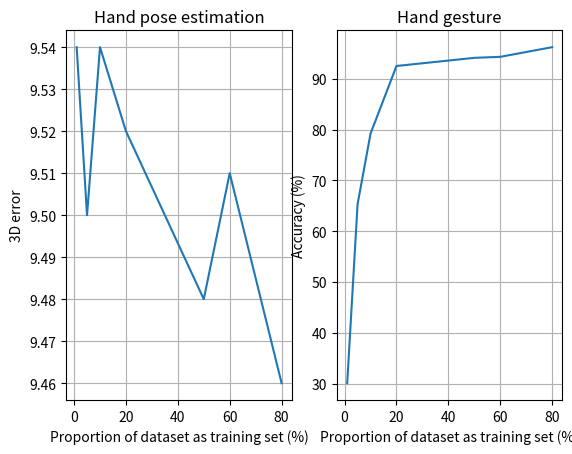

This chart was generated by the following Python code:
import matplotlib.pyplot as plt
x_axis = [1, 5, 10, 20, 50, 60, 80]
gesture_accuracy = [30.1, 65.3, 79.2, 92.5, 94.1, 94.3, 96.2]
hand_pose_estimation = [9.54, 9.50, 9.54, 9.52, 9.48, 9.51, 9.46]

fig, ax = plt.subplots(nrows=1, ncols=2)
fig.figsize=(30,5)
ax[0].plot(x_axis, hand_pose_estimation)
ax[0].grid()
ax[0].set_xlabel('Proportion of dataset as training set (%)')
ax[0].set_ylabel('3D error')
ax[0].set_title('Hand pose estimation')


ax[1].plot(x_axis, gesture_accuracy)
ax[1].grid()
ax[1].set_xlabel('Proportion of dataset as training set (%)')
ax[1].set_ylabel('Accuracy (%)')
ax[1].set_title('Hand gesture')

plt.savefig('plot.jpg')